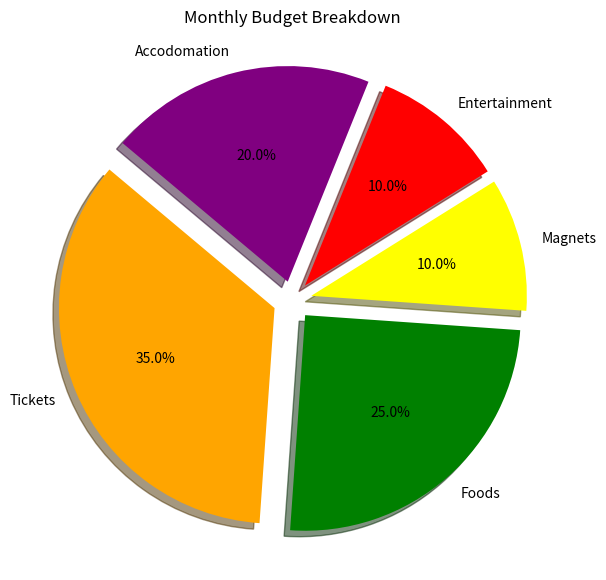

This chart was generated by the following Python code:
import matplotlib.pyplot as plt

# 1. Prepare proportional data
labels = ['Tickets', 'Foods', 'Magnets', 'Entertainment', 'Accodomation']
sizes = [35, 25, 10, 10, 20]
explode = (0.09, 0.09, 0.09, 0.09, 0.09)  # "Explode" the 1st slice (Rent) to highlight it

# 2. Create the pie chart
plt.figure(figsize=(7, 7))
plt.pie(sizes, explode=explode, labels=labels, autopct='%1.1f%%',
        shadow=True, startangle=140, colors=['orange','green','yellow','red', 'purple'])

plt.title('Monthly Budget Breakdown')

plt.show()
